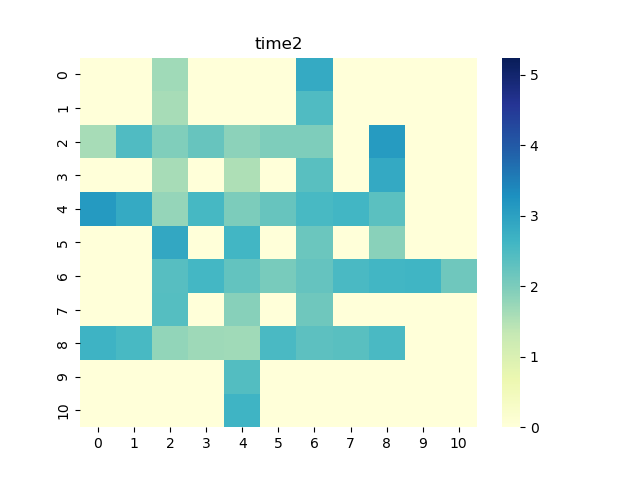

Source data for this figure (header and first rows):
0, 1, 2, 3, 4, 5, 6, 7, 8, 9, 10
0.0, 0.0, 1.674, 0.0, 0.0, 0.0, 2.844, 0.0, 0.0, 0.0, 0.0
0.0, 0.0, 1.613, 0.0, 0.0, 0.0, 2.462, 0.0, 0.0, 0.0, 0.0
1.607, 2.458, 1.956, 2.212, 1.857, 1.967, 1.982, 0.0, 3.094, 0.0, 0.0
0.0, 0.0, 1.607, 0.0, 1.543, 0.0, 2.364, 0.0, 2.852, 0.0, 0.0
3.113, 2.829, 1.77, 2.578, 1.999, 2.214, 2.556, 2.618, 2.342, 0.0, 0.0
0.0, 0.0, 2.868, 0.0, 2.62, 0.0, 2.18, 0.0, 1.875, 0.0, 0.0
0.0, 0.0, 2.386, 2.597, 2.26, 2.032, 2.238, 2.527, 2.609, 2.625, 2.132
0.0, 0.0, 2.397, 0.0, 1.886, 0.0, 2.141, 0.0, 0.0, 0.0, 0.0
2.663, 2.546, 1.797, 1.698, 1.677, 2.536, 2.333, 2.371, 2.532, 0.0, 0.0
0.0, 0.0, 0.0, 0.0, 2.431, 0.0, 0.0, 0.0, 0.0, 0.0, 0.0
0.0, 0.0, 0.0, 0.0, 2.657, 0.0, 0.0, 0.0, 0.0, 0.0, 0.0
